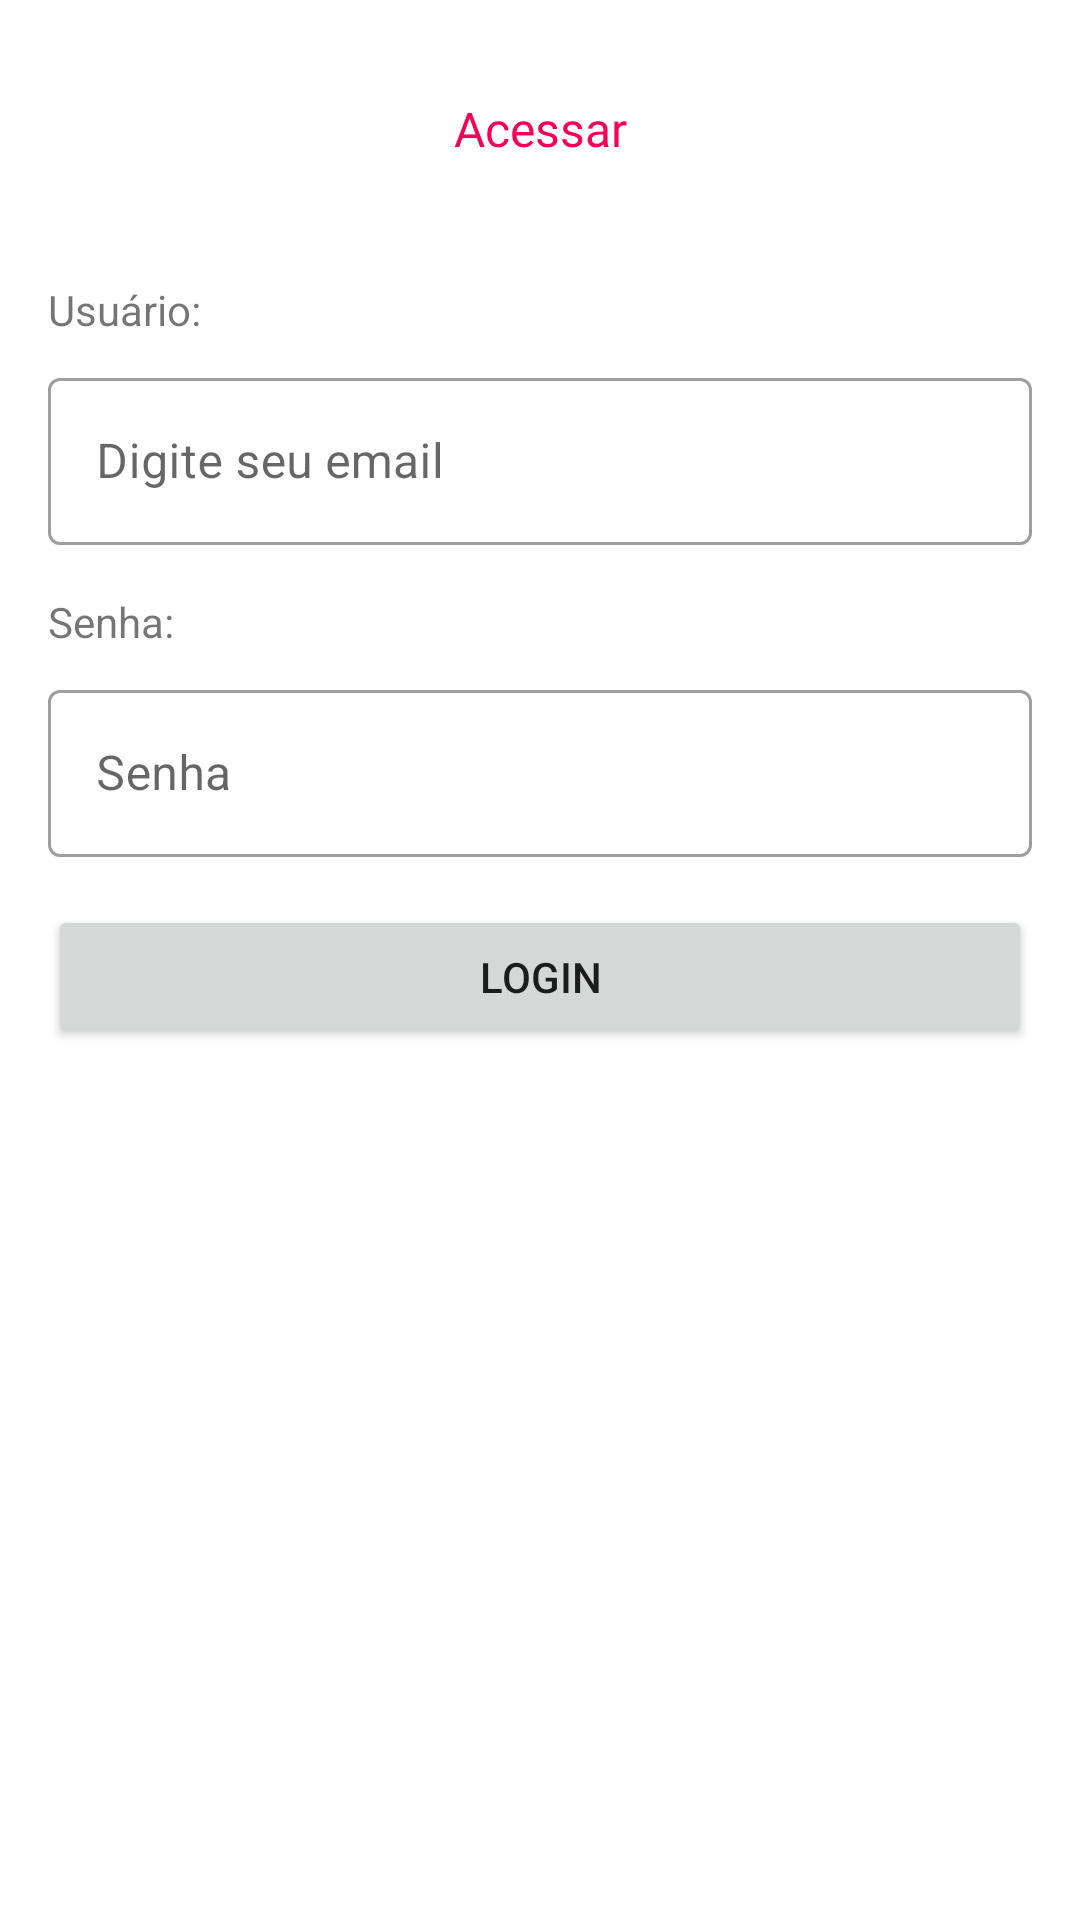

Layout XML and referenced resources for this Android screen:
<!-- AndroidManifest.xml: application theme Theme.UsuariosApp -->
<!-- res/layout/activity_main.xml -->
<?xml version="1.0" encoding="utf-8"?>
<androidx.constraintlayout.widget.ConstraintLayout xmlns:android="http://schemas.android.com/apk/res/android"
    xmlns:app="http://schemas.android.com/apk/res-auto"
    xmlns:tools="http://schemas.android.com/tools"
    android:layout_width="match_parent"
    android:layout_height="match_parent"
    android:padding="16dp"
    tools:context=".MainActivity">

    <TextView
        android:id="@+id/acessar"
        android:layout_width="0dp"
        android:layout_height="wrap_content"
        android:layout_marginTop="16dp"
        android:fontFamily="@font/bungee"
        android:text="Acessar"
        android:textAlignment="center"
        android:textColor="@color/pink"
        android:textSize="16sp"
        app:layout_constraintEnd_toEndOf="parent"
        app:layout_constraintStart_toStartOf="parent"
        app:layout_constraintTop_toTopOf="parent" />

    <TextView
        android:id="@+id/usuario"
        android:layout_width="wrap_content"
        android:layout_height="wrap_content"
        android:text="Usuário:"
        app:layout_constraintStart_toStartOf="@+id/acessar"
        app:layout_constraintTop_toBottomOf="@id/acessar"
        android:layout_marginTop="40dp"/>

    <com.google.android.material.textfield.TextInputLayout
        android:id="@+id/usuario_layout"
        android:layout_width="0dp"
        android:layout_height="wrap_content"
        android:layout_marginTop="8dp"
        android:hint="@string/email"
        app:layout_constraintStart_toStartOf="@+id/usuario"
        app:layout_constraintTop_toBottomOf="@id/usuario"
        app:layout_constraintEnd_toEndOf="parent">

        <com.google.android.material.textfield.TextInputEditText
            android:id="@+id/usuario_edit_text"
            android:layout_width="match_parent"
            android:layout_height="wrap_content"
            android:inputType="text" />

    </com.google.android.material.textfield.TextInputLayout>

    <TextView
        android:id="@+id/senha"
        android:layout_width="wrap_content"
        android:layout_height="wrap_content"
        android:text="Senha:"
        app:layout_constraintStart_toStartOf="@+id/usuario_layout"
        app:layout_constraintTop_toBottomOf="@id/usuario_layout"
        android:layout_marginTop="16dp"/>

    <com.google.android.material.textfield.TextInputLayout
        android:id="@+id/senha_layout"
        android:layout_width="0dp"
        android:layout_height="wrap_content"
        android:layout_marginTop="8dp"
        android:hint="@string/password"
        app:layout_constraintStart_toStartOf="@+id/senha"
        app:layout_constraintTop_toBottomOf="@id/senha"
        app:layout_constraintEnd_toEndOf="parent">

        <com.google.android.material.textfield.TextInputEditText
            android:id="@+id/senha_edit_text"
            android:layout_width="match_parent"
            android:layout_height="wrap_content"
            android:inputType="textPassword" />

    </com.google.android.material.textfield.TextInputLayout>

    <Button
        android:id="@+id/login_button"
        android:layout_width="0dp"
        android:layout_height="wrap_content"
        android:layout_marginTop="16dp"
        android:text="@string/login"
        app:layout_constraintEnd_toEndOf="parent"
        app:layout_constraintStart_toStartOf="@id/senha_layout"
        app:layout_constraintTop_toBottomOf="@id/senha_layout" />

</androidx.constraintlayout.widget.ConstraintLayout>
<!-- resources referenced by this layout -->
<resources>
  <color name="pink">#f50057</color>
  <string name="email">Digite seu email</string>
  <string name="login">Login</string>
  <string name="password">Senha</string>
  <style name="Theme.UsuariosApp" parent="Theme.MaterialComponents.DayNight.DarkActionBar">
          
          <item name="colorPrimary">@color/pink</item>
          <item name="colorPrimaryVariant">@color/pink_dark</item>
          <item name="colorOnPrimary">@color/white</item>
          
          <item name="colorSecondary">@color/yellow</item>
          <item name="colorSecondaryVariant">@color/yellow_dark</item>
          <item name="colorOnSecondary">@color/black</item>
          
          <item name="android:statusBarColor" tools:targetApi="l">?attr/colorPrimaryVariant</item>
          
          
          <item name="textInputStyle">@style/Widget.MaterialComponents.TextInputLayout.OutlinedBox</item>
      </style>
  <color name="pink_dark">#bb002f</color>
  <color name="white">#FFFFFFFF</color>
  <color name="yellow">#ffd600</color>
  <color name="yellow_dark">#c7a500</color>
  <color name="black">#FF000000</color>
</resources>
